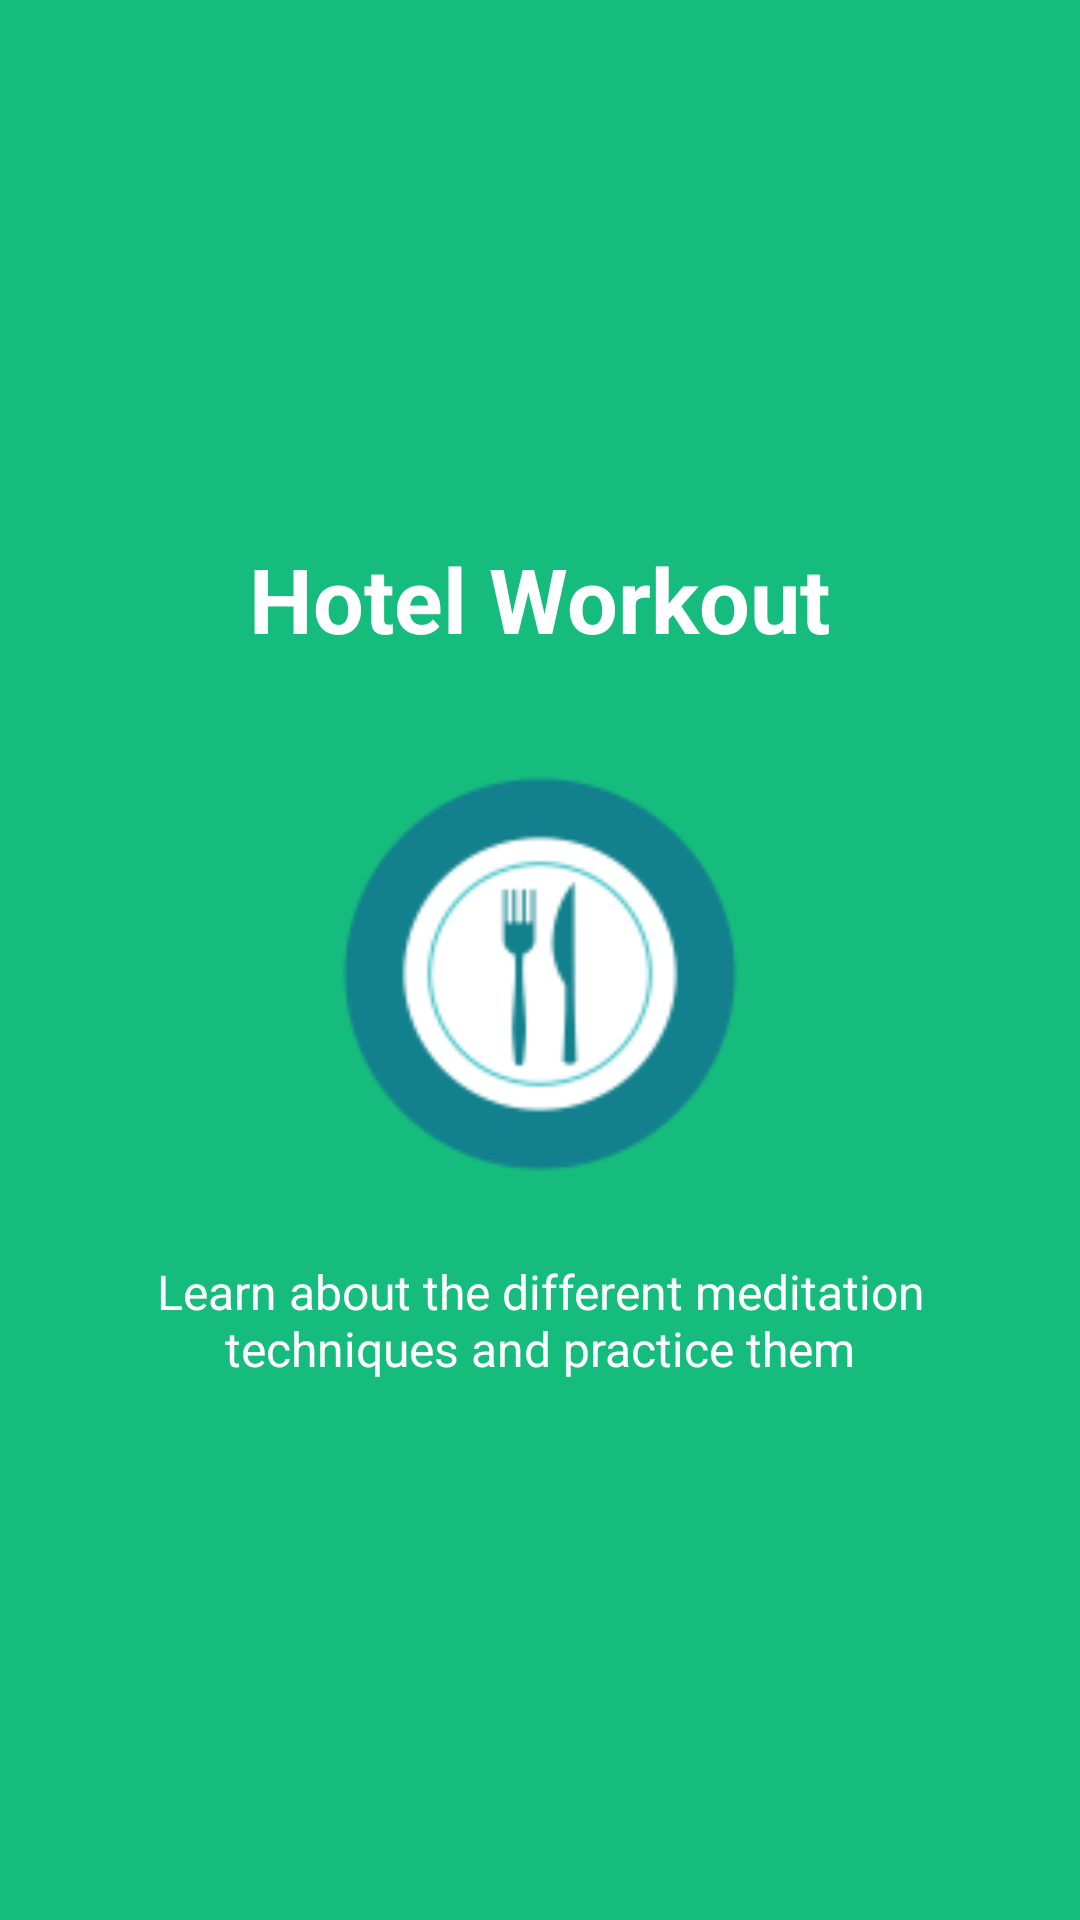

Android layout source for this screen:
<!-- AndroidManifest.xml: application theme AppTheme -->
<!-- res/layout/slide_screen2.xml -->
<?xml version="1.0" encoding="utf-8"?>
<RelativeLayout
    xmlns:android="http://schemas.android.com/apk/res/android"
    android:layout_width="match_parent"
    android:layout_height="match_parent"
    android:background="@color/bg_slider_screen2">
    <LinearLayout
        android:layout_width="wrap_content"
        android:layout_height="wrap_content"
        android:layout_centerInParent="true"
        android:gravity="center_horizontal"
        android:orientation="vertical">
        <TextView
            android:layout_width="wrap_content"
            android:layout_height="wrap_content"
            android:text="@string/slide_2_title"
            android:textColor="@android:color/white"
            android:layout_marginBottom="@dimen/slide_title"
            android:textSize="@dimen/slide_title"
            android:textStyle="bold" />
        <ImageView
            android:layout_width="@dimen/img_width_height"
            android:layout_height="@dimen/img_width_height"
            android:src="@drawable/hotel" />
        <TextView
            android:layout_width="wrap_content"
            android:layout_height="wrap_content"
            android:layout_marginTop="20dp"
            android:paddingLeft="@dimen/desc_padding"
            android:paddingRight="@dimen/desc_padding"
            android:text="@string/slide_2_desc"
            android:textAlignment="center"
            android:textColor="@android:color/white"
            android:textSize="@dimen/slide_desc" />
    </LinearLayout>
</RelativeLayout>
<!-- resources referenced by this layout -->
<resources>
  <color name="bg_slider_screen2">#16bc7d</color>
  <dimen name="desc_padding">40dp</dimen>
  <dimen name="img_width_height">150dp</dimen>
  <dimen name="slide_desc">16dp</dimen>
  <dimen name="slide_title">30dp</dimen>
  <!-- drawable hotel: png bitmap (drawable, 4968 bytes) -->
  <string name="slide_2_desc">Learn about the different meditation techniques and practice them</string>
  <string name="slide_2_title">Hotel Workout</string>
  <style name="AppTheme" parent="Theme.AppCompat.Light.DarkActionBar">
          
          <item name="colorPrimary">@color/colorPrimary</item>
          <item name="colorPrimaryDark">@color/colorPrimaryDark</item>
          <item name="colorAccent">@color/colorAccent</item>
          <item name="windowActionBar">false</item>
          <item name="windowNoTitle">true</item>
      </style>
  <color name="colorPrimary">#3F51B5</color>
  <color name="colorPrimaryDark">#303F9F</color>
  <color name="colorAccent">#FF4081</color>
</resources>
